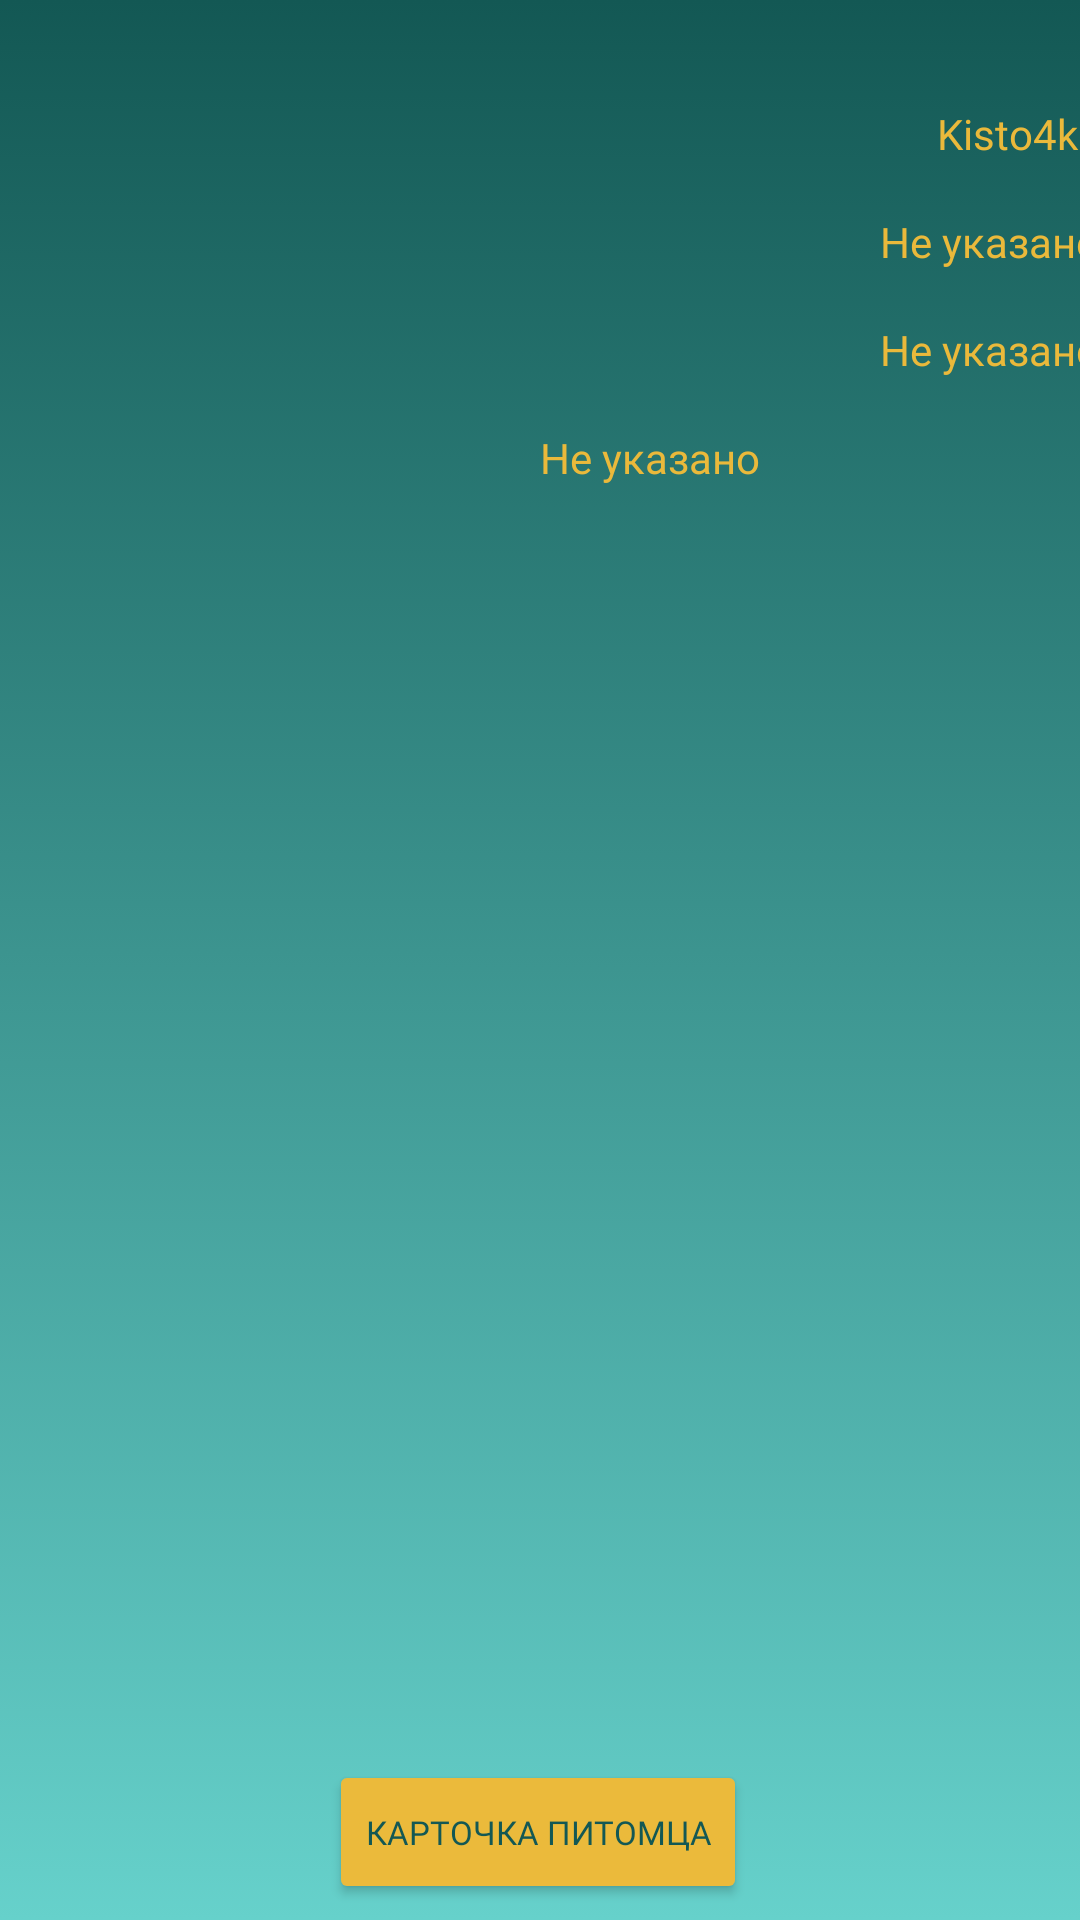

Write the Android layout XML for this screen, with the resource values it uses.
<!-- AndroidManifest.xml: application theme Theme.PrettyPet -->
<!-- res/layout/activity_pet_card.xml -->
<?xml version="1.0" encoding="utf-8"?>
<androidx.constraintlayout.widget.ConstraintLayout xmlns:android="http://schemas.android.com/apk/res/android"
    xmlns:app="http://schemas.android.com/apk/res-auto"
    xmlns:tools="http://schemas.android.com/tools"
    android:id="@+id/main"
    android:layout_width="match_parent"
    android:layout_height="match_parent"
    tools:context=".activities.PetCardActivity"
    android:background="@drawable/background_gradient1">

    

    <Button
        android:id="@+id/petCardButton"
        android:layout_width="wrap_content"
        android:layout_height="wrap_content"
        android:layout_marginTop="36dp"
        android:backgroundTint="#EBBA3B"
        android:fontFamily="@font/pressstart2p_regular"
        android:text="Карточка питомца"
        android:textColor="#135854"
        android:textSize="11sp"
        app:layout_constraintBottom_toBottomOf="parent"
        app:layout_constraintEnd_toEndOf="parent"
        app:layout_constraintHorizontal_bias="0.497"
        app:layout_constraintStart_toStartOf="parent"
        app:layout_constraintTop_toBottomOf="@+id/recyclerView"
        app:layout_constraintVertical_bias="0.102" />


    <androidx.recyclerview.widget.RecyclerView
        android:id="@+id/recyclerView"
        android:layout_width="374dp"
        android:layout_height="392dp"
        app:layout_constraintBottom_toBottomOf="parent"
        app:layout_constraintEnd_toEndOf="parent"
        app:layout_constraintHorizontal_bias="0.432"
        app:layout_constraintStart_toStartOf="parent"
        app:layout_constraintTop_toTopOf="parent"
        app:layout_constraintVertical_bias="0.637" />

    <TextView
        android:id="@+id/textView8"
        android:layout_width="187dp"
        android:layout_height="64dp"
        android:layout_marginTop="16dp"
        android:fontFamily="@font/pressstart2p_regular"
        android:text="Не указано"
        android:textAlignment="viewStart"
        android:textColor="#EAB93B"
        app:layout_constraintEnd_toEndOf="parent"
        app:layout_constraintStart_toEndOf="@+id/imageView3"
        app:layout_constraintTop_toBottomOf="@+id/textView7" />

    <TextView
        android:id="@+id/textView7"
        android:layout_width="186dp"
        android:layout_height="20dp"
        android:layout_marginTop="16dp"
        android:fontFamily="@font/pressstart2p_regular"
        android:text="Не указано"
        android:textAlignment="viewEnd"
        android:textColor="#EAB93B"
        app:layout_constraintEnd_toEndOf="parent"
        app:layout_constraintStart_toEndOf="@+id/imageView3"
        app:layout_constraintTop_toBottomOf="@+id/textView6" />

    <TextView
        android:id="@+id/textView6"
        android:layout_width="186dp"
        android:layout_height="20dp"
        android:layout_marginTop="16dp"
        android:fontFamily="@font/pressstart2p_regular"
        android:text="Не указано"
        android:textAlignment="viewEnd"
        android:textColor="#EAB93B"
        app:layout_constraintEnd_toEndOf="parent"
        app:layout_constraintStart_toEndOf="@+id/imageView3"
        app:layout_constraintTop_toBottomOf="@+id/textView5" />

    <ImageView
        android:id="@+id/imageView3"
        android:layout_width="171dp"
        android:layout_height="174dp"
        android:layout_marginStart="16dp"
        android:layout_marginTop="48dp"
        app:layout_constraintStart_toStartOf="parent"
        app:layout_constraintTop_toTopOf="parent"
        tools:srcCompat="@drawable/kitten_1" />

    <TextView
        android:id="@+id/textView5"
        android:layout_width="186dp"
        android:layout_height="20dp"
        android:layout_marginTop="16dp"
        android:fontFamily="@font/pressstart2p_regular"
        android:text="Kisto4ka"
        android:textAlignment="viewEnd"
        android:textColor="#EAB93B"
        app:layout_constraintBottom_toTopOf="@+id/recyclerView"
        app:layout_constraintEnd_toEndOf="parent"
        app:layout_constraintStart_toEndOf="@+id/imageView3"
        app:layout_constraintTop_toTopOf="parent"
        app:layout_constraintVertical_bias="0.157" />
</androidx.constraintlayout.widget.ConstraintLayout>
<!-- resources referenced by this layout -->
<resources>
  <!-- drawable background_gradient1 (drawable) -->
  <?xml version="1.0" encoding="utf-8"?>
  <selector xmlns:android="http://schemas.android.com/apk/res/android">
      <item>
          <shape>
              <gradient android:angle="90"
                  android:startColor="#66D1CB"
                  android:endColor="#135854"
                  android:type="linear"/>
          </shape>
      </item>
  </selector>
  <!-- drawable kitten_1: png bitmap (drawable, 9975 bytes) -->
  <style name="Theme.PrettyPet" parent="Base.Theme.PrettyPet" />
  <style name="Base.Theme.PrettyPet" parent="Theme.Material3.DayNight.NoActionBar">
          
          
      </style>
</resources>
